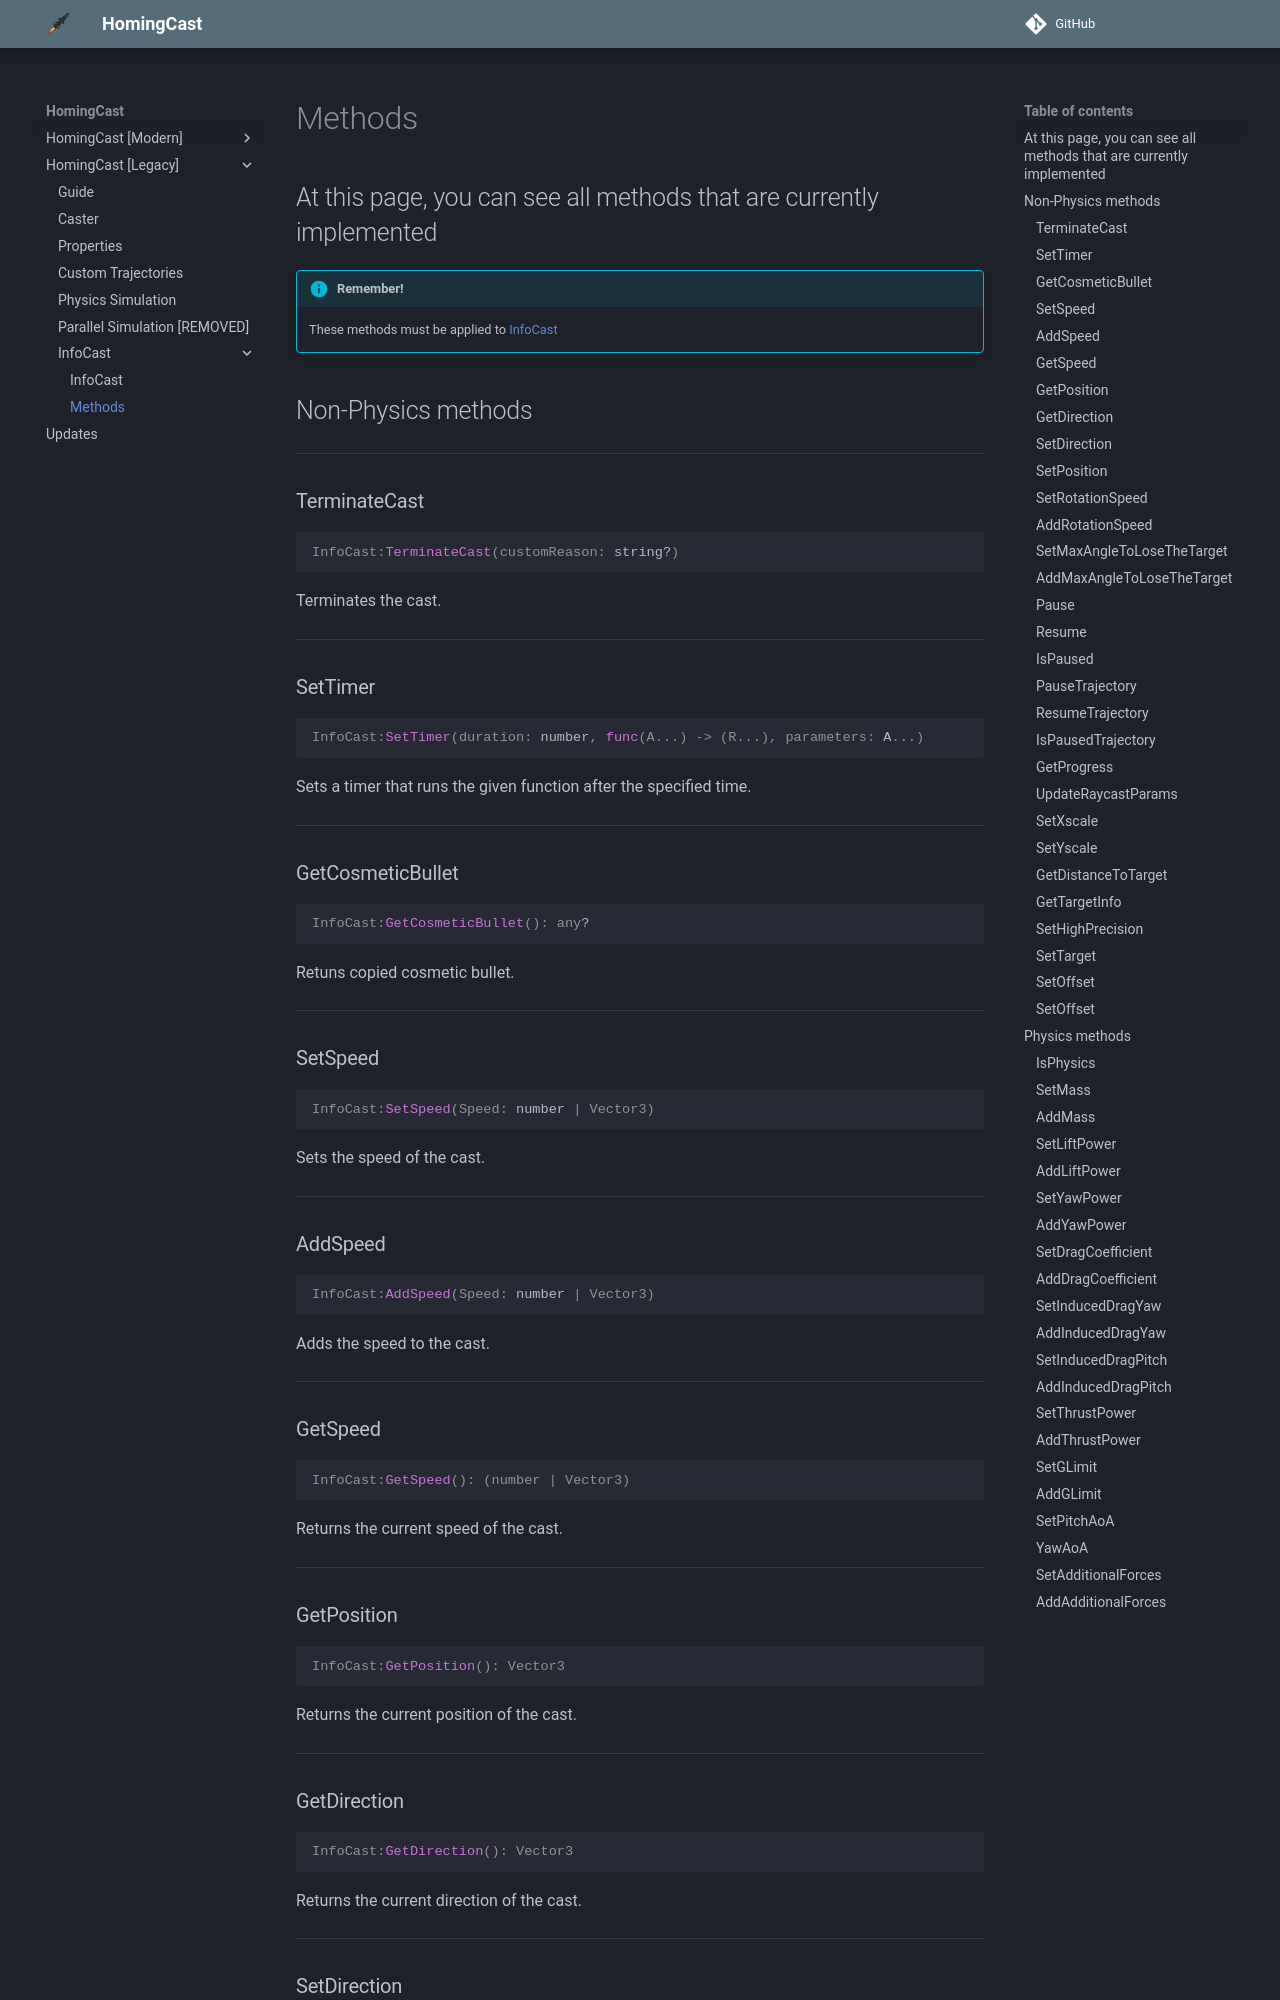

repository: Lolekic/HomingCast-API · page: OLD/Methods/index.html · generator: mkdocs

## At this page, you can see all methods that are currently implemented

!!! info "Remember!"
    These methods must be applied to [InfoCast](InfoCast.md)

## Non-Physics methods

---
### TerminateCast
```lua
InfoCast:TerminateCast(customReason: string?)
```
Terminates the cast.

---
### SetTimer
```lua
InfoCast:SetTimer(duration: number, func(A...) -> (R...), parameters: A...)
```
Sets a timer that runs the given function after the specified time.

---
### GetCosmeticBullet
```lua
InfoCast:GetCosmeticBullet(): any?
```
Retuns copied cosmetic bullet.

---
### SetSpeed
```lua
InfoCast:SetSpeed(Speed: number | Vector3)
```
Sets the speed of the cast.

---
### AddSpeed
```lua
InfoCast:AddSpeed(Speed: number | Vector3)
```
Adds the speed to the cast.

---
### GetSpeed
```lua
InfoCast:GetSpeed(): (number | Vector3)
```
Returns the current speed of the cast.

---
### GetPosition
```lua
InfoCast:GetPosition(): Vector3
```
Returns the current position of the cast.

---
### GetDirection
```lua
InfoCast:GetDirection(): Vector3
```
Returns the current direction of the cast.

---
### SetDirection
```lua
InfoCast:SetDirection(Direction: Vector3)
```
Sets the direction of the cast.

---
### SetPosition
```lua
InfoCast:SetPosition(Position: Vector3)
```
Sets the position of the cast.

---
!!! info "Remember!"
    Angles must not be in radians.

---
